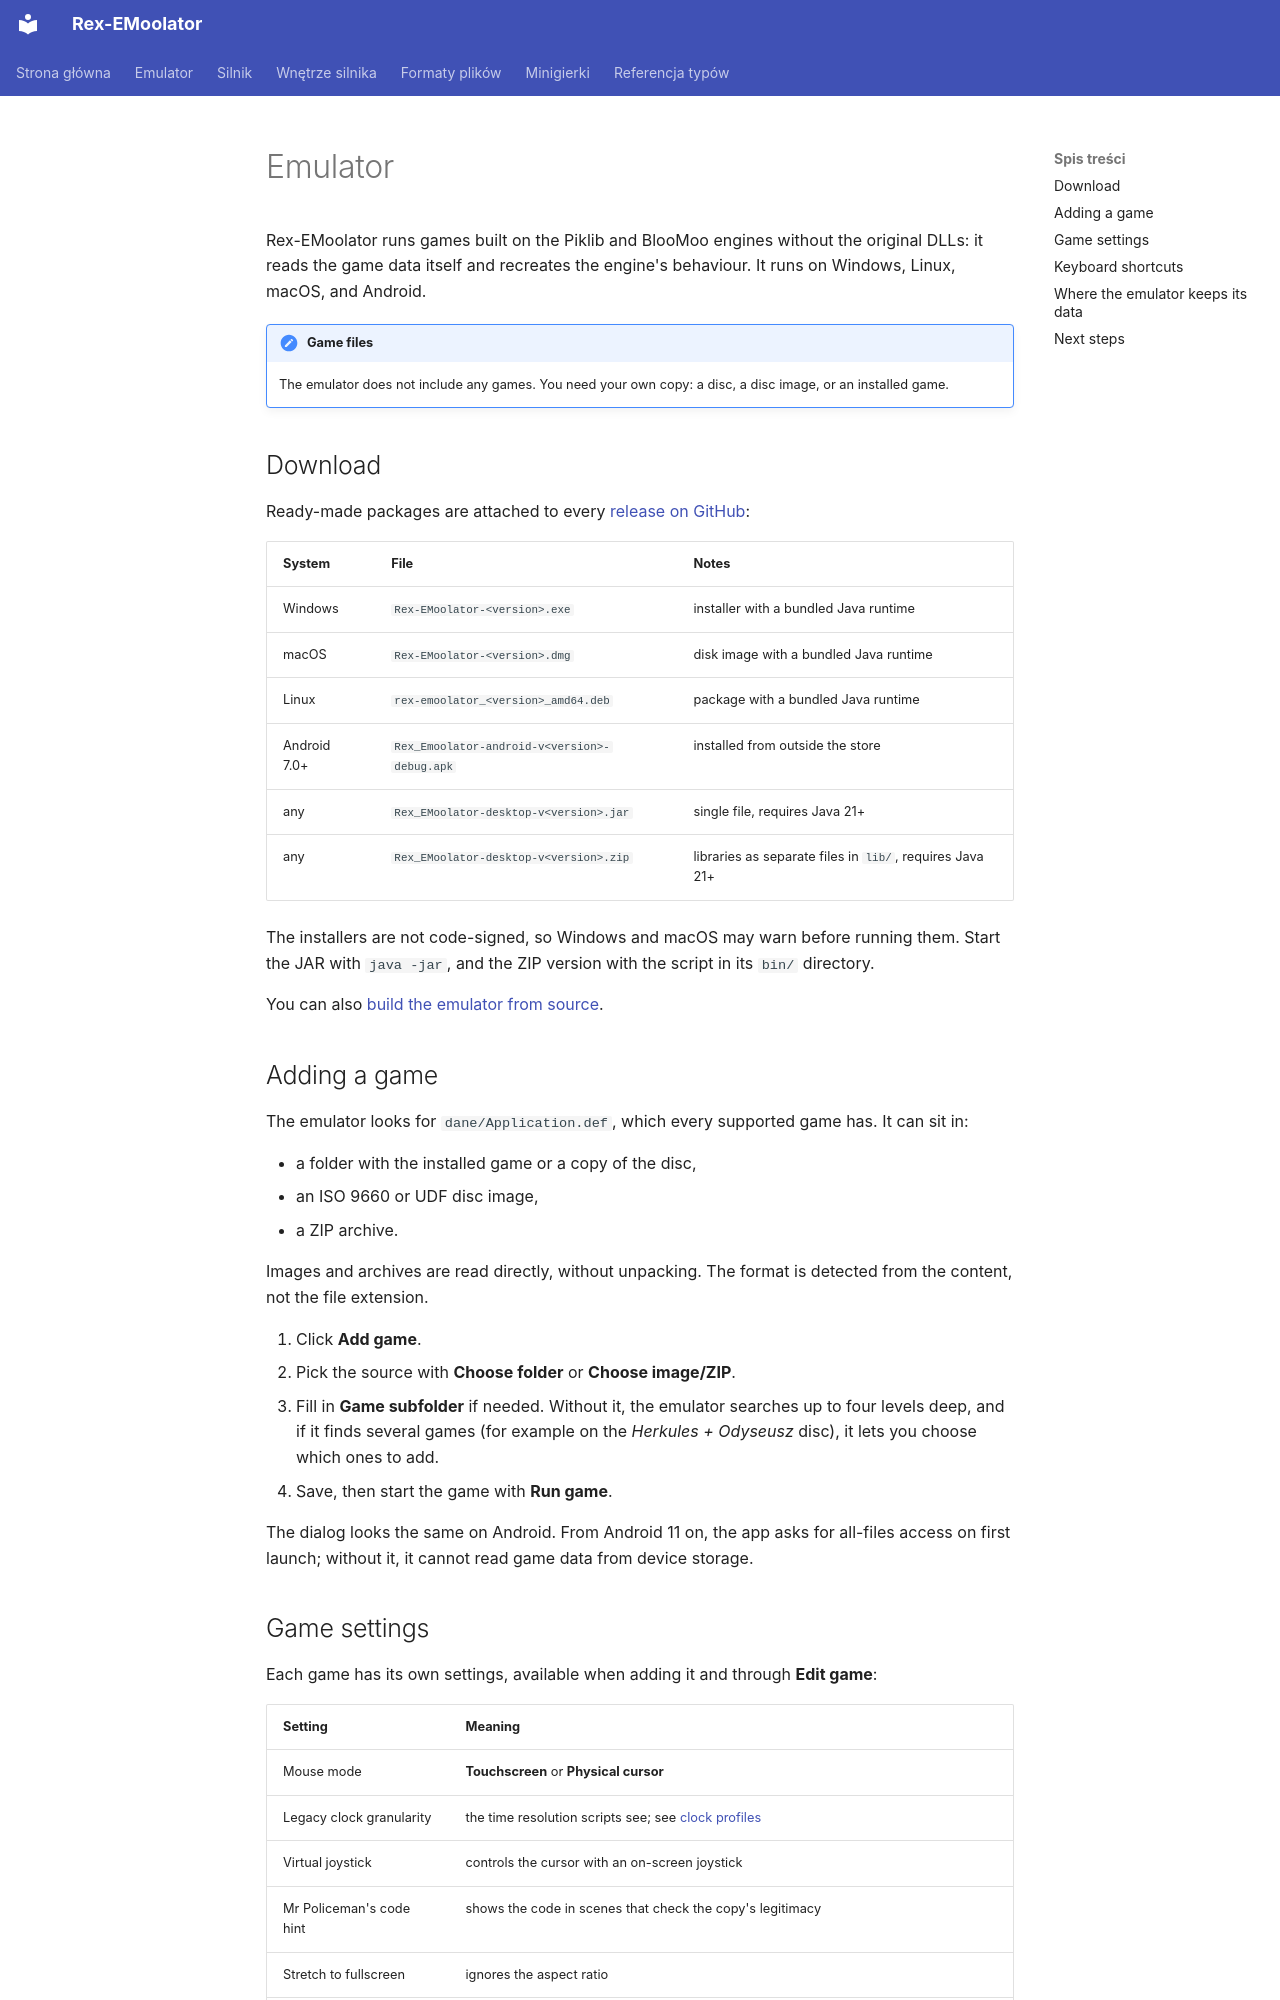

repository: patryk025/Rex-EMoolator · page: en/emulator/index.html · generator: mkdocs

# Emulator

Rex-EMoolator runs games built on the Piklib and BlooMoo engines without the original DLLs: it reads the game data itself and recreates the engine's behaviour. It runs on Windows, Linux, macOS, and Android.

!!! note "Game files"
    The emulator does not include any games. You need your own copy: a disc, a disc image, or an installed game.

## Download

Ready-made packages are attached to every [release on GitHub](https://github.com/patryk025/Rex-EMoolator/releases/latest):

| System | File | Notes |
|---|---|---|
| Windows | `Rex-EMoolator-<version>.exe` | installer with a bundled Java runtime |
| macOS | `Rex-EMoolator-<version>.dmg` | disk image with a bundled Java runtime |
| Linux | `rex-emoolator_<version>_amd64.deb` | package with a bundled Java runtime |
| Android 7.0+ | `Rex_Emoolator-android-v<version>-debug.apk` | installed from outside the store |
| any | `Rex_EMoolator-desktop-v<version>.jar` | single file, requires Java 21+ |
| any | `Rex_EMoolator-desktop-v<version>.zip` | libraries as separate files in `lib/`, requires Java 21+ |

The installers are not code-signed, so Windows and macOS may warn before running them. Start the JAR with `java -jar`, and the ZIP version with the script in its `bin/` directory.

You can also [build the emulator from source](development.md).

## Adding a game

The emulator looks for `dane/Application.def`, which every supported game has. It can sit in:

- a folder with the installed game or a copy of the disc,
- an ISO 9660 or UDF disc image,
- a ZIP archive.

Images and archives are read directly, without unpacking. The format is detected from the content, not the file extension.

1. Click **Add game**.
2. Pick the source with **Choose folder** or **Choose image/ZIP**.
3. Fill in **Game subfolder** if needed. Without it, the emulator searches up to four levels deep, and if it finds several games (for example on the *Herkules + Odyseusz* disc), it lets you choose which ones to add.
4. Save, then start the game with **Run game**.

The dialog looks the same on Android. From Android 11 on, the app asks for all-files access on first launch; without it, it cannot read game data from device storage.
